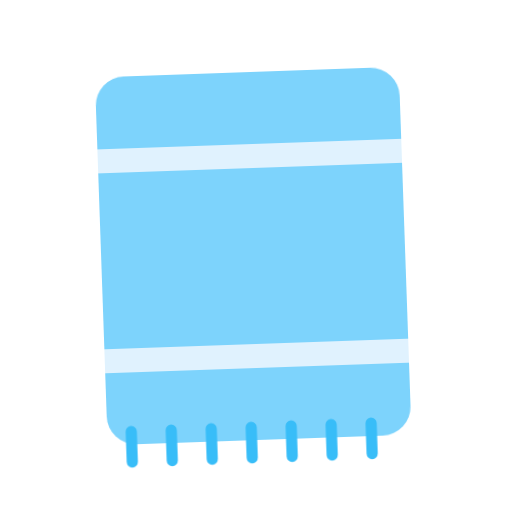
t = 0.00 s
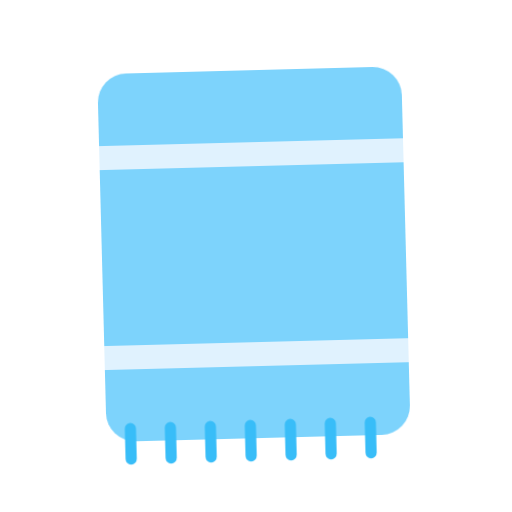
t = 0.40 s
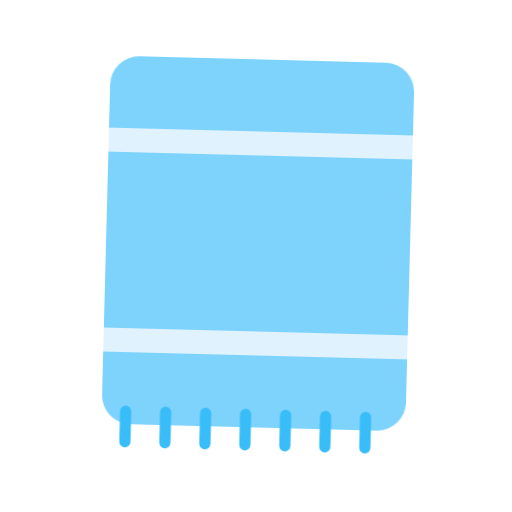
t = 1.20 s
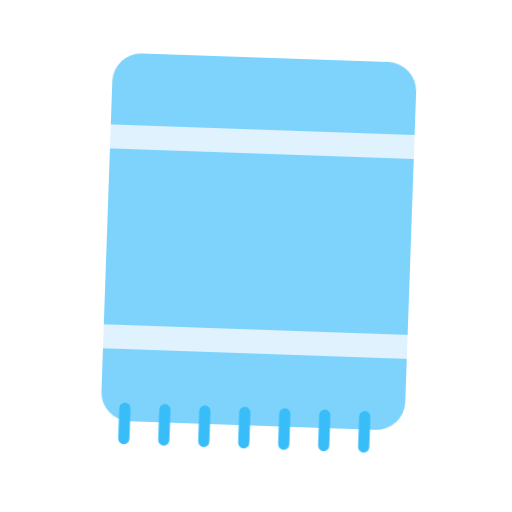
t = 1.60 s
t = 2.00 s: frame unchanged from t = 1.20 s, image omitted
t = 2.80 s: frame unchanged from t = 0.40 s, image omitted

The animated SVG that drew these frames (rendered in a browser with its animation timeline set to each time). Animation: 1 CSS @keyframes rule; one cycle of 3.20 s, repeats indefinitely.

<svg xmlns="http://www.w3.org/2000/svg" viewBox="0 0 320 320" role="img"><title>towel</title><style>@media(prefers-reduced-motion:no-preference){.art{transform-origin:160px 210px;animation:float 3.2s ease-in-out infinite}@keyframes float{0%,100%{transform:translateY(0) rotate(-2deg)}50%{transform:translateY(-9px) rotate(2deg)}}}</style><g class="art"><rect x="65" y="45" width="190" height="230" rx="18" fill="#7DD3FC"/><rect x="65" y="90" width="190" height="15" rx="0" fill="#E0F2FE"/><rect x="65" y="215" width="190" height="15" rx="0" fill="#E0F2FE"/><path d="M80 267V286M105 267V286M130 267V286M155 267V286M180 267V286M205 267V286M230 267V286" fill="none" stroke="#38BDF8" stroke-width="7" stroke-linecap="round" stroke-linejoin="round"/></g></svg>
